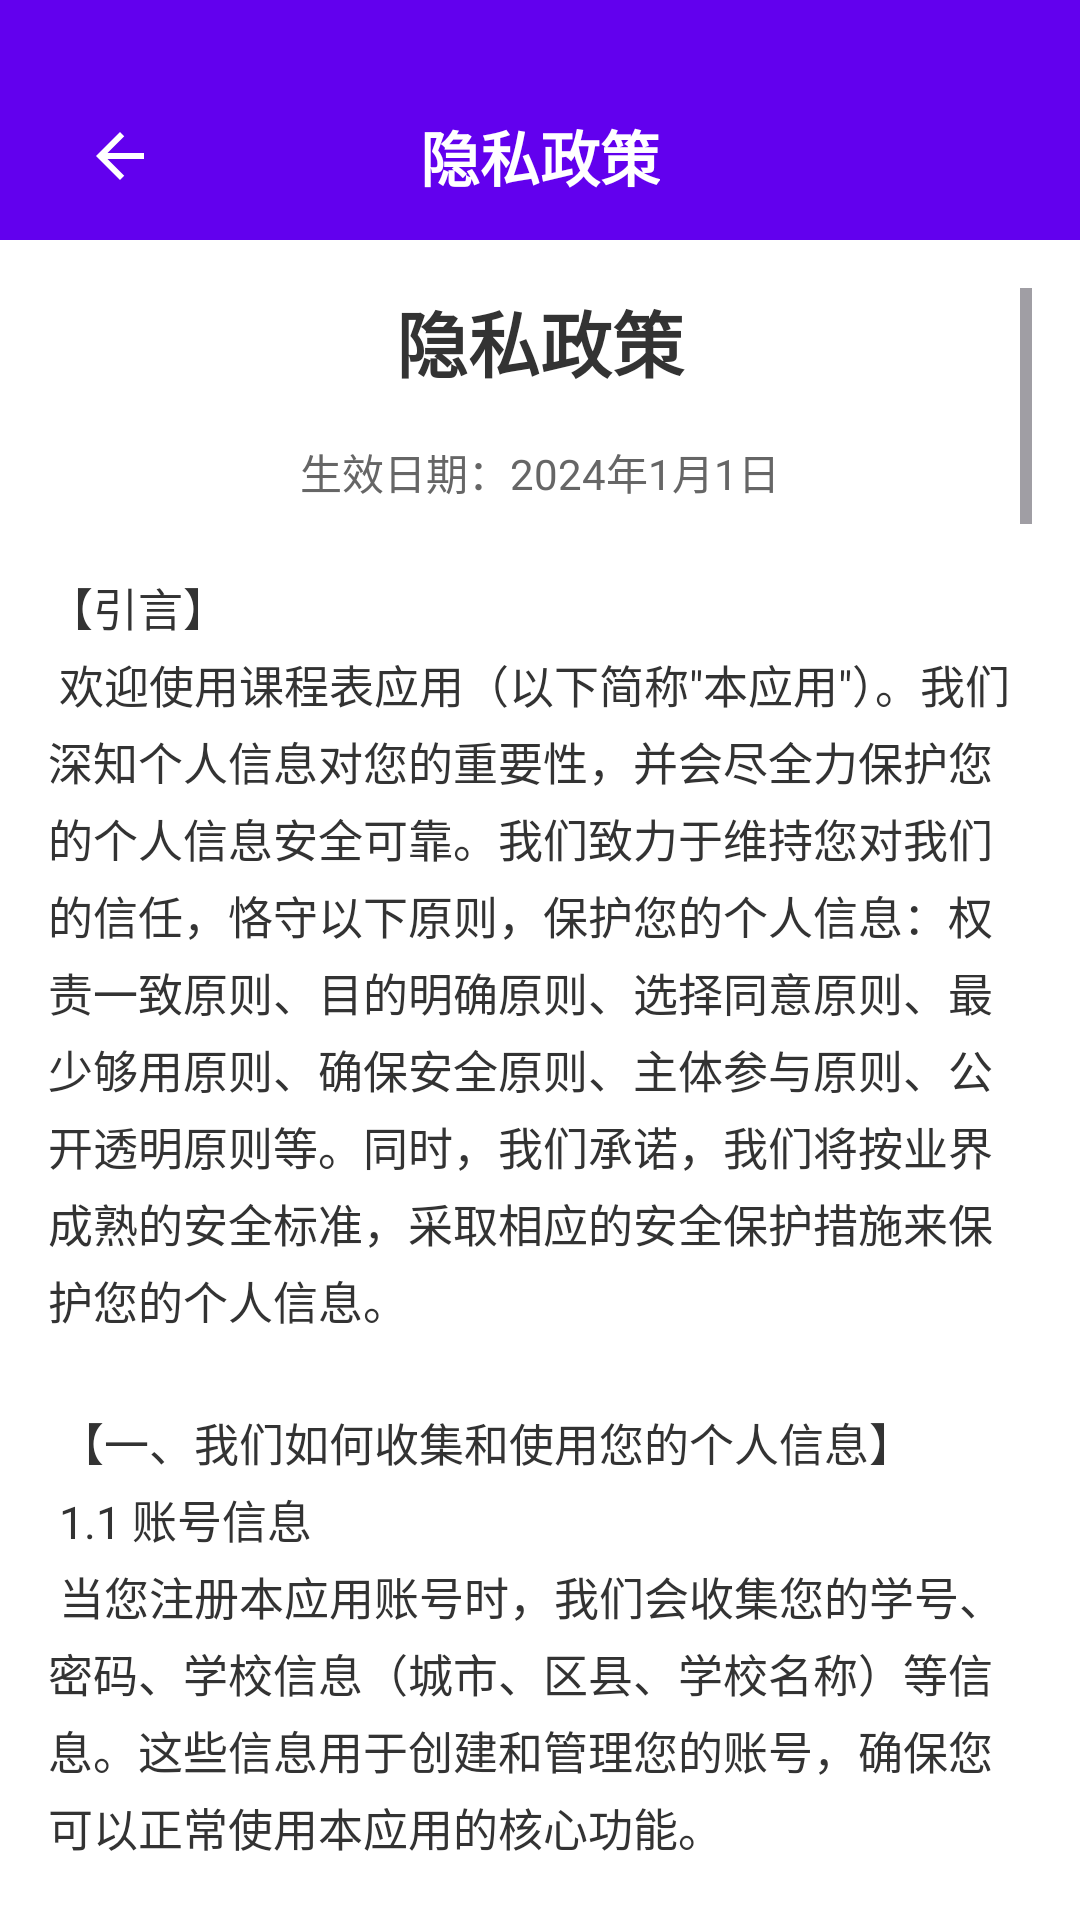

Reconstruct the res/layout file that produces this screen, plus the resources it refers to.
<!-- AndroidManifest.xml: application theme Theme.Classcourse2 -->
<!-- res/layout/activity_privacy.xml -->
<?xml version="1.0" encoding="utf-8"?>
<LinearLayout xmlns:android="http://schemas.android.com/apk/res/android"
    xmlns:app="http://schemas.android.com/apk/res-auto"
    android:layout_width="match_parent"
    android:layout_height="match_parent"
    android:orientation="vertical"
    android:background="#FFFFFF">

    
    <View
        android:layout_width="match_parent"
        android:layout_height="24dp"
        android:background="#6200EE" />

    
    <RelativeLayout
        android:layout_width="match_parent"
        android:layout_height="56dp"
        android:background="#6200EE"
        android:paddingHorizontal="16dp">

        <ImageButton
            android:id="@+id/btnBack"
            android:layout_width="48dp"
            android:layout_height="48dp"
            android:layout_alignParentStart="true"
            android:layout_centerVertical="true"
            android:background="?attr/selectableItemBackgroundBorderless"
            android:src="@drawable/ic_arrow_back"
            android:contentDescription="返回"
            app:tint="#FFFFFF" />

        <TextView
            android:layout_width="wrap_content"
            android:layout_height="wrap_content"
            android:layout_centerInParent="true"
            android:text="隐私政策"
            android:textColor="#FFFFFF"
            android:textSize="20sp"
            android:textStyle="bold" />

    </RelativeLayout>

    
    <ScrollView
        android:layout_width="match_parent"
        android:layout_height="0dp"
        android:layout_weight="1"
        android:padding="16dp">

        <LinearLayout
            android:layout_width="match_parent"
            android:layout_height="wrap_content"
            android:orientation="vertical">

            
            <TextView
                android:layout_width="match_parent"
                android:layout_height="wrap_content"
                android:layout_marginBottom="16dp"
                android:text="隐私政策"
                android:textColor="#333333"
                android:textSize="24sp"
                android:textStyle="bold"
                android:gravity="center" />

            
            <TextView
                android:layout_width="match_parent"
                android:layout_height="wrap_content"
                android:layout_marginBottom="24dp"
                android:text="生效日期：2024年1月1日"
                android:textColor="#666666"
                android:textSize="14sp"
                android:gravity="center" />

            
            <TextView
                android:id="@+id/tvPrivacyContent"
                android:layout_width="match_parent"
                android:layout_height="wrap_content"
                android:text="@string/privacy_policy_content"
                android:textColor="#333333"
                android:textSize="15sp"
                android:lineSpacingExtra="4dp" />

            
            <LinearLayout
                android:layout_width="match_parent"
                android:layout_height="wrap_content"
                android:layout_marginTop="24dp"
                android:background="#FFF9C4"
                android:padding="16dp"
                android:orientation="vertical"
                android:visibility="gone">

                <TextView
                    android:layout_width="match_parent"
                    android:layout_height="wrap_content"
                    android:text="重要提示"
                    android:textColor="#FF6F00"
                    android:textSize="16sp"
                    android:textStyle="bold" />

                <TextView
                    android:layout_width="match_parent"
                    android:layout_height="wrap_content"
                    android:layout_marginTop="8dp"
                    android:text="请仔细阅读本隐私政策，了解我们如何收集、使用和保护您的个人信息。"
                    android:textColor="#FF6F00"
                    android:textSize="14sp" />

            </LinearLayout>

        </LinearLayout>
    </ScrollView>

</LinearLayout>
<!-- resources referenced by this layout -->
<resources>
  <!-- drawable ic_arrow_back (drawable) -->
  <vector xmlns:android="http://schemas.android.com/apk/res/android"
      android:width="24dp"
      android:height="24dp"
      android:viewportWidth="24"
      android:viewportHeight="24"
      android:tint="#3F51B5">
      <path
          android:fillColor="@android:color/white"
          android:pathData="M20,11L7.83,11l5.59,-5.59L12,4l-8,8 8,8 1.41,-1.41L7.83,13 20,13z"/>
  </vector>
  <string name="privacy_policy_content">
  【引言】\n
  欢迎使用课程表应用（以下简称\"本应用\"）。我们深知个人信息对您的重要性，并会尽全力保护您的个人信息安全可靠。我们致力于维持您对我们的信任，恪守以下原则，保护您的个人信息：权责一致原则、目的明确原则、选择同意原则、最少够用原则、确保安全原则、主体参与原则、公开透明原则等。同时，我们承诺，我们将按业界成熟的安全标准，采取相应的安全保护措施来保护您的个人信息。\n\n
  
  【一、我们如何收集和使用您的个人信息】\n
  1.1 账号信息\n
  当您注册本应用账号时，我们会收集您的学号、密码、学校信息（城市、区县、学校名称）等信息。这些信息用于创建和管理您的账号，确保您可以正常使用本应用的核心功能。\n\n
  
  1.2 课程信息\n
  我们会收集您创建的课程表信息，包括课程名称、上课时间、上课地点等。这些信息仅存储在您的设备本地，用于提供课程表管理服务。\n\n
  
  1.3 设备信息\n
  为保障应用正常运行，我们会收集您的设备型号、操作系统版本、唯一设备标识符等信息，用于优化应用性能和兼容性。\n\n
  
  1.4 位置信息\n
  在您同意的情况下，我们可能会收集您的位置信息，用于提供基于位置的学校信息服务。您随时可以在设备设置中关闭位置权限。\n\n
  
  【二、我们如何使用Cookie和同类技术】\n
  2.1 为确保应用正常运转，我们会在您的移动设备上存储名为Cookie的小数据文件。Cookie通常包含标识符、站点名称以及一些号码和字符。\n\n
  
  2.2 我们不会将Cookie用于本政策所述目的之外的任何用途。您可根据自己的偏好管理或删除Cookie。\n\n
  
  【三、我们如何共享、转让、公开披露您的个人信息】\n
  3.1 共享\n
  我们不会与任何公司、组织和个人分享您的个人信息，但以下情况除外：\n
  （1）在获取明确同意的情况下共享；\n
  （2）根据法律法规规定，或按政府主管部门的强制性要求，我们会对外共享您的个人信息。\n\n
  
  3.2 转让\n
  我们不会将您的个人信息转让给任何公司、组织和个人，但以下情况除外：\n
  （1）在获取明确同意的情况下转让；\n
  （2）在涉及合并、收购或破产清算时，如涉及到个人信息转让，我们会要求新的持有您个人信息的公司、组织继续受此隐私政策的约束。\n\n
  
  3.3 公开披露\n
  我们仅会在以下情况下，公开披露您的个人信息：\n
  （1）获得您明确同意后；\n
  （2）基于法律的披露：在法律、法律程序、诉讼或政府主管部门强制性要求的情况下，我们可能会公开披露您的个人信息。\n\n
  
  【四、我们如何保护您的个人信息】\n
  4.1 我们已使用符合业界标准的安全防护措施保护您提供的个人信息，防止数据遭到未经授权访问、公开披露、使用、修改、损坏或丢失。\n\n
  
  4.2 我们会采取一切合理可行的措施，确保未收集无关的个人信息。我们只会在达成本政策所述目的所需的期限内保留您的个人信息，除非需要延长保留期或受到法律的允许。\n\n
  
  4.3 互联网并非绝对安全的环境，而且电子邮件、即时通讯、及与其他用户的交流方式并未加密，我们强烈建议您不要通过此类方式发送个人信息。\n\n
  
  【五、您的权利】\n
  按照中国相关的法律、法规、标准，以及其他国家、地区的通行做法，我们保障您对自己的个人信息行使以下权利：\n\n
  
  5.1 访问您的个人信息\n
  您有权访问您的个人信息，法律法规规定的例外情况除外。\n\n
  
  5.2 更正您的个人信息\n
  当您发现我们处理的关于您的个人信息有错误时，您有权要求我们做出更正。\n\n
  
  5.3 删除您的个人信息\n
  在以下情形中，您可以向我们提出删除个人信息的请求：\n
  （1）如果我们处理个人信息的行为违反法律法规；\n
  （2）如果我们收集、使用您的个人信息，却未征得您的同意；\n
  （3）如果您不再使用我们的产品或服务；\n
  （4）如果我们不再为您提供产品或服务。\n\n
  
  5.4 撤回同意\n
  每个业务功能需要一些基本的个人信息才能得以完成。对于额外收集的个人信息的收集和使用，您可以随时给予或收回您的授权同意。\n\n
  
  【六、我们如何处理儿童的个人信息】\n
  我们的产品、网站和服务主要面向成人。如果没有父母或监护人的同意，儿童不得创建自己的用户账户。\n\n
  
  对于经父母同意而收集儿童个人信息的情况，我们只会在受到法律允许、父母或监护人明确同意或者保护儿童所必要的情况下使用或公开披露此信息。\n\n
  
  【七、您的个人信息如何在全球范围转移】\n
  原则上，我们在中华人民共和国境内收集和产生的个人信息，将存储在中华人民共和国境内。\n\n
  
  【八、本政策如何更新】\n
  我们的隐私政策可能变更。未经您明确同意，我们不会削减您按照本隐私政策所应享有的权利。我们会在本页面上发布对本政策所做的任何变更。\n\n
  
  对于重大变更，我们还会提供更为显著的通知（包括我们会通过应用公示的方式进行意见征集、公告通知甚至向您提供弹窗提示）。\n\n
  
  【九、如何联系我们】\n
  如果您对本隐私政策有任何疑问、意见或建议，通过以下方式与我们联系：\n
  邮箱：privacy@example.com\n
  电话：400-123-4567\n
  地址：某某市某某区某某路123号\n\n
  
  一般情况下，我们将在15个工作日内回复。\n\n
  
  【十、争议解决】\n
  因本政策以及我们处理您个人信息事宜引起的任何争议，您可诉至有管辖权的人民法院解决。
  </string>
  <style name="Theme.Classcourse2" parent="Base.Theme.Classcourse2" />
  <style name="Base.Theme.Classcourse2" parent="Theme.Material3.DayNight.NoActionBar">
          
          
      </style>
</resources>
